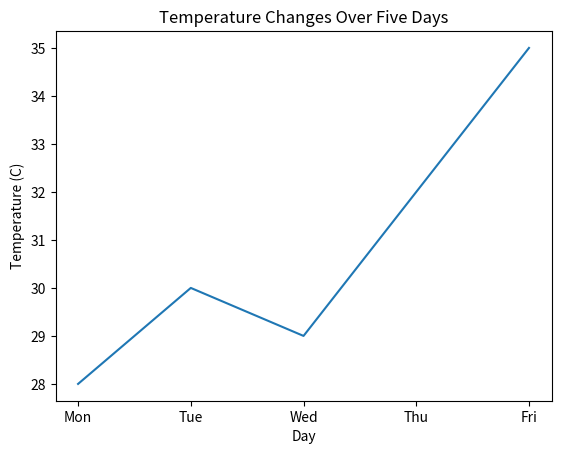

This chart was generated by the following Python code:
"""
Q1. — Easy
Import Seaborn and Pandas.
Create a DataFrame containing the following data:
DayTemperature
Mon28
Tue30
Wed29
Thu32
Fri35
Create a line plot showing how the temperature changes over the five days.
"""

import pandas as pd
import seaborn as sns
import matplotlib.pyplot as plt

df = pd.DataFrame({
    "Day": ['Mon', 'Tue', 'Wed', 'Thu', 'Fri'],
    "Temperature": [28, 30, 29, 32, 35]
})

sns.lineplot(x='Day', y='Temperature', data=df)
plt.title('Temperature Changes Over Five Days')
plt.xlabel('Day')
plt.ylabel('Temperature (C)')

plt.show()
